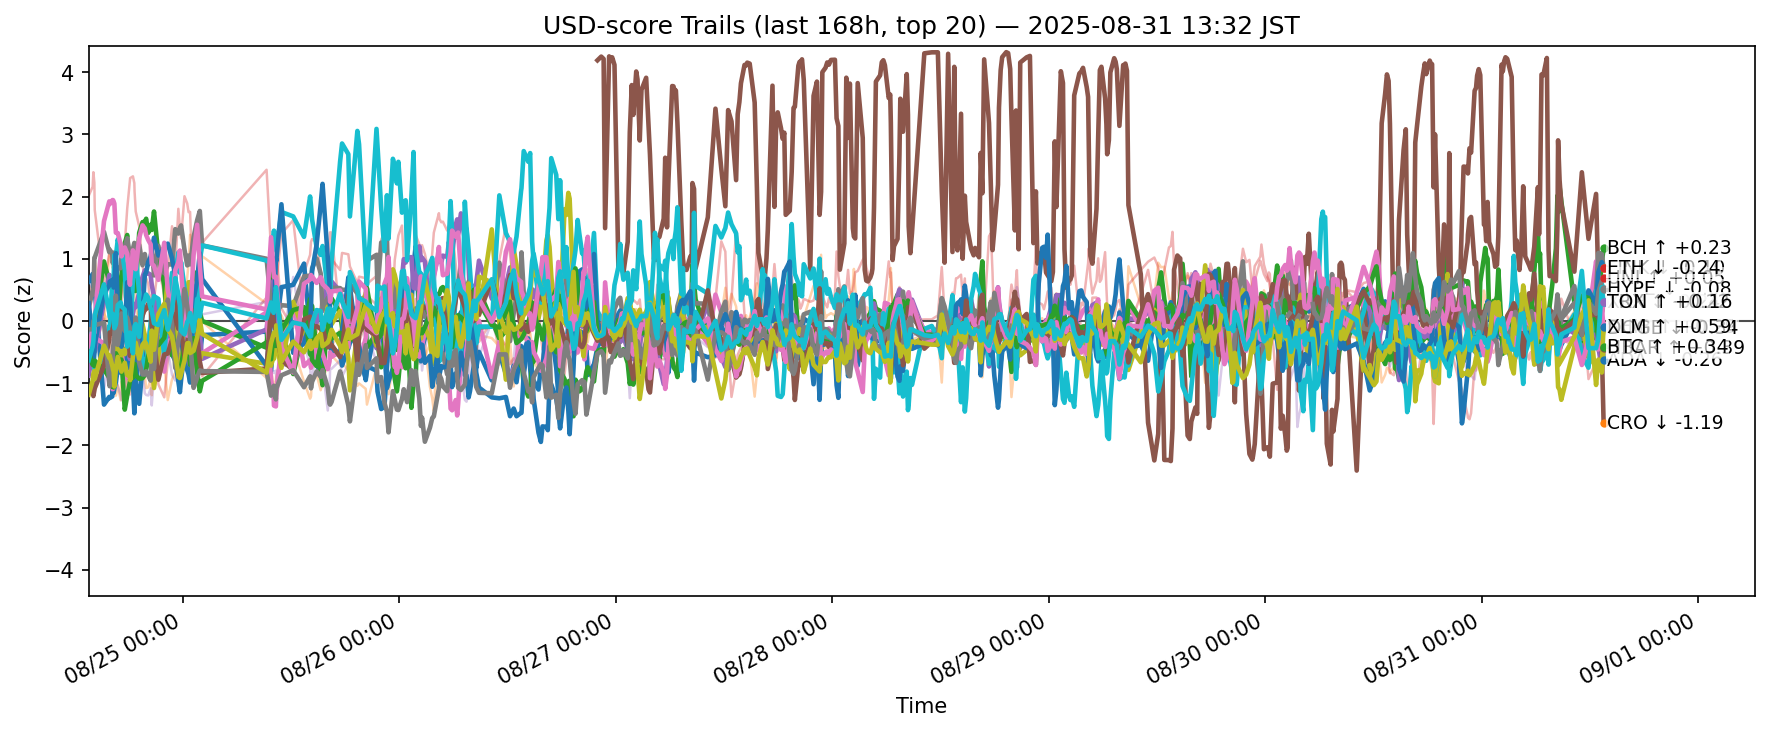

The table this chart was drawn from, first rows:
ts, side, symbol, score
2025-08-24 04:32:52.945821+00:00, usd, ADA, 0.6344
2025-08-24 04:32:52.945821+00:00, usd, AVAX, 0.4897
2025-08-24 04:32:52.945821+00:00, usd, BCH, -0.07508
2025-08-24 04:32:52.945821+00:00, usd, BNB, 0.4186
2025-08-24 04:32:52.945821+00:00, usd, BTC, -0.8784
2025-08-24 04:32:52.945821+00:00, usd, DOGE, 0.2511
2025-08-24 04:32:52.945821+00:00, usd, DOT, 0.4702
2025-08-24 04:32:52.945821+00:00, usd, ETH, 0.2008
2025-08-24 04:32:52.945821+00:00, usd, HBAR, -0.3847
2025-08-24 04:32:52.945821+00:00, usd, HYPE, -0.008927
2025-08-24 04:32:52.945821+00:00, usd, LINK, 0.284
2025-08-24 04:32:52.945821+00:00, usd, LTC, 0.08433
2025-08-24 04:32:52.945821+00:00, usd, SHIB, -0.4894
2025-08-24 04:32:52.945821+00:00, usd, SOL, 2.01
2025-08-24 04:32:52.945821+00:00, usd, SUI, 0.446
2025-08-24 04:32:52.945821+00:00, usd, TON, -1.135
2025-08-24 04:32:52.945821+00:00, usd, TRX, -0.4161
2025-08-24 04:32:52.945821+00:00, usd, UNI, -0.1357
2025-08-24 04:32:52.945821+00:00, usd, XLM, -1.186
2025-08-24 04:32:52.945821+00:00, usd, XRP, -0.6326
2025-08-24 04:59:20.033681+00:00, usd, ADA, 0.7551
2025-08-24 04:59:20.033681+00:00, usd, AVAX, 0.5893
2025-08-24 04:59:20.033681+00:00, usd, BCH, -0.02571
2025-08-24 04:59:20.033681+00:00, usd, BNB, -0.1745
2025-08-24 04:59:20.033681+00:00, usd, BTC, -0.5068
2025-08-24 04:59:20.033681+00:00, usd, DOGE, -0.2165
2025-08-24 04:59:20.033681+00:00, usd, DOT, -0.09004
2025-08-24 04:59:20.033681+00:00, usd, ETH, 0.4868
2025-08-24 04:59:20.033681+00:00, usd, HBAR, -0.4379
2025-08-24 04:59:20.033681+00:00, usd, HYPE, -0.3183
2025-08-24 04:59:20.033681+00:00, usd, LINK, -0.2566
2025-08-24 04:59:20.033681+00:00, usd, LTC, 0.6534
2025-08-24 04:59:20.033681+00:00, usd, SHIB, -0.7055
2025-08-24 04:59:20.033681+00:00, usd, SOL, 2.158
2025-08-24 04:59:20.033681+00:00, usd, SUI, 0.6652
2025-08-24 04:59:20.033681+00:00, usd, TON, -0.9942
2025-08-24 04:59:20.033681+00:00, usd, TRX, -0.1265
2025-08-24 04:59:20.033681+00:00, usd, UNI, -0.1348
2025-08-24 04:59:20.033681+00:00, usd, XLM, -0.9631
2025-08-24 04:59:20.033681+00:00, usd, XRP, -0.4109
2025-08-24 05:04:14.084019+00:00, usd, ADA, 0.447
2025-08-24 05:04:14.084019+00:00, usd, AVAX, 0.8572
2025-08-24 05:04:14.084019+00:00, usd, BCH, -0.09065
2025-08-24 05:04:14.084019+00:00, usd, BNB, -0.03351
2025-08-24 05:04:14.084019+00:00, usd, BTC, -0.4755
2025-08-24 05:04:14.084019+00:00, usd, DOGE, -0.2779
2025-08-24 05:04:14.084019+00:00, usd, DOT, 0.04616
2025-08-24 05:04:14.084019+00:00, usd, ETH, 0.4235
2025-08-24 05:04:14.084019+00:00, usd, HBAR, -0.4946
2025-08-24 05:04:14.084019+00:00, usd, HYPE, -0.3591
2025-08-24 05:04:14.084019+00:00, usd, LINK, -0.6409
2025-08-24 05:04:14.084019+00:00, usd, LTC, 0.5084
2025-08-24 05:04:14.084019+00:00, usd, SHIB, -0.6603
2025-08-24 05:04:14.084019+00:00, usd, SOL, 2.391
2025-08-24 05:04:14.084019+00:00, usd, SUI, 0.8628
2025-08-24 05:04:14.084019+00:00, usd, TON, -1.208
2025-08-24 05:04:14.084019+00:00, usd, TRX, -0.1729
2025-08-24 05:04:14.084019+00:00, usd, UNI, -0.0001372
2025-08-24 05:04:14.084019+00:00, usd, XLM, -0.8483
2025-08-24 05:04:14.084019+00:00, usd, XRP, -0.3282
... 11,280 more rows
